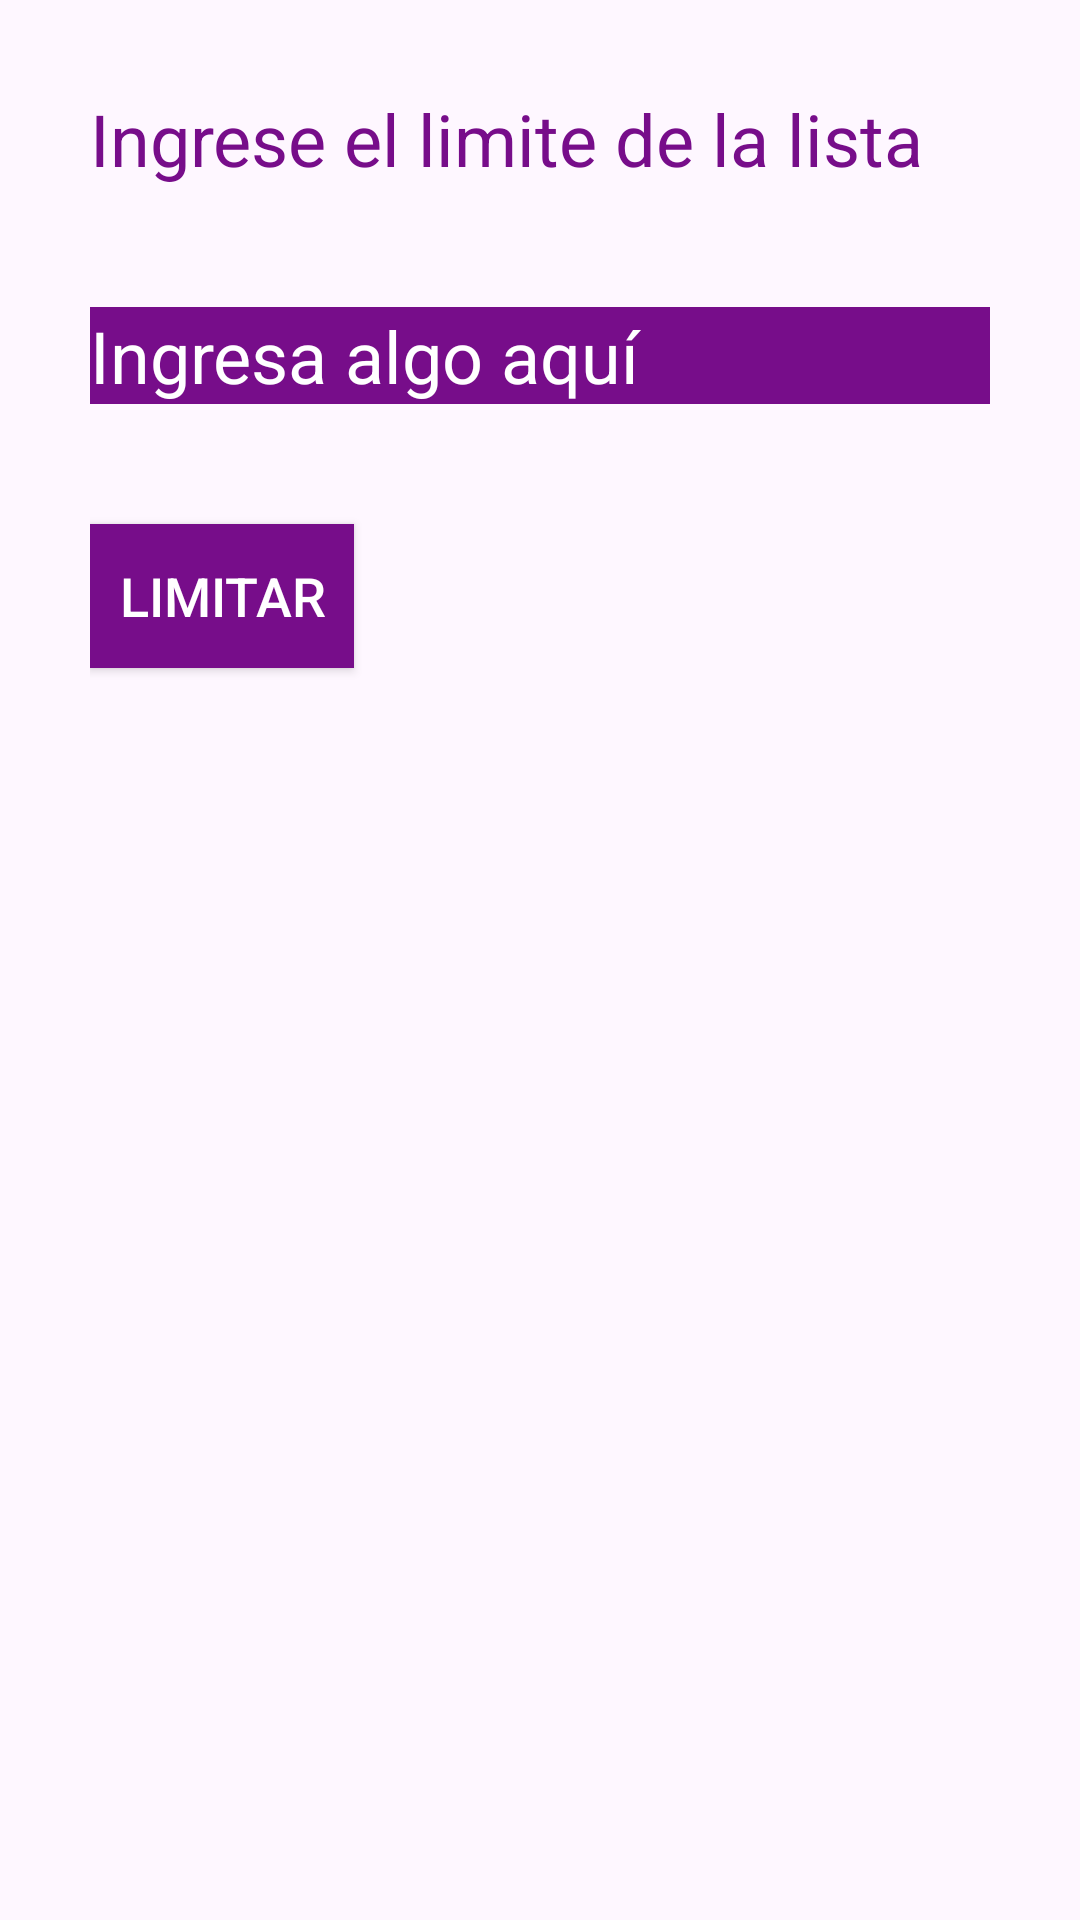

Layout XML and referenced resources for this Android screen:
<!-- AndroidManifest.xml: application theme Theme.RestAPI_Android -->
<!-- res/layout/activity_filters.xml -->
<?xml version="1.0" encoding="utf-8"?>
<LinearLayout
xmlns:android="http://schemas.android.com/apk/res/android"
xmlns:tools="http://schemas.android.com/tools"
android:layout_width="match_parent"
android:layout_height="match_parent"
android:orientation="vertical"
android:padding="30dp"
tools:context=".MainActivity">


<TextView
    android:id="@+id/sampleTextView"
    android:layout_width="wrap_content"
    android:layout_height="wrap_content"
    android:text="Ingrese el limite de la lista"
    android:textColor="#770D8A"
    android:textSize="24sp"/>


<EditText
    android:id="@+id/lengthInput"
    android:layout_width="match_parent"
    android:layout_height="wrap_content"
    android:hint="Ingresa algo aquí"
    android:textColor="#ffffff"
    android:textColorHint="#ffffff"
    android:background="#770D8A"
    android:textSize="24sp"
    android:layout_marginTop="40dp"/>


<Button
    android:id="@+id/size"
    android:layout_width="wrap_content"
    android:layout_height="wrap_content"
    android:text="Limitar"
    android:textSize="18sp"
    android:background="#770D8A"
    android:textColor="#ffffff"

    android:layout_marginTop="40dp"/>

</LinearLayout>
<!-- resources referenced by this layout -->
<resources>
  <style name="Theme.RestAPI_Android" parent="Base.Theme.RestAPI_Android" />
  <style name="Base.Theme.RestAPI_Android" parent="Theme.Material3.DayNight.NoActionBar">
          
          
      </style>
</resources>
